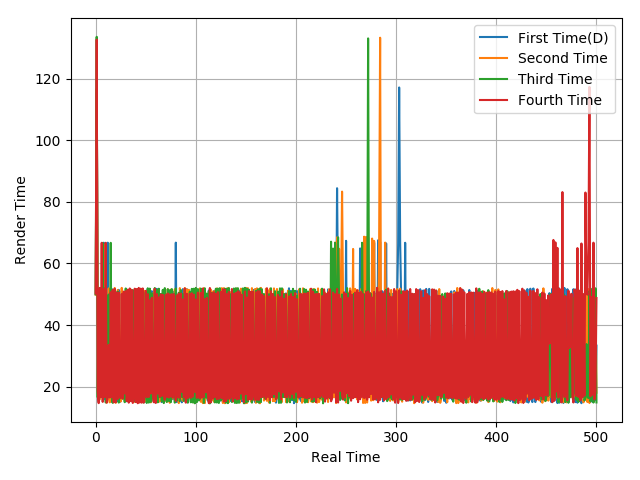

The file beside this chart, header and first rows:
50.11, 115.27, 51.96, 15.14, 16.51, 51.2, 50.02, 16.61, 66.73, 15.85, 50.84, 16.62, 66.74, 16.45, 15.65, 51.27, 15.11, 51.6, 15.05, 51.62, 16.64, 50.06, 15.27, 51.42
49.86, 116.7, 50.62, 17.81, 15.91, 50.59, 48.44, 17.12, 66.18, 16.65, 51.87, 14.79, 16.64, 51.91, 14.91, 51.76, 16.63, 16.66, 48.01, 52.05, 14.74, 17.69, 51.4, 50.04
49.98, 133.6, 16.54, 50.2, 16.63, 49.88, 16.61, 66.66, 16.69, 51.97, 14.87, 17.38, 49.2, 49.92, 18.64, 66.69, 16.63, 14.74, 50.22, 18.38, 50.59, 16.27, 50.87, 14.83
50.25, 132.7, 18.58, 14.65, 52.06, 16.64, 66.71, 15.05, 51.63, 16.63, 66.71, 14.83, 16.58, 33.56, 16.5, 50.63, 16.55, 51.41, 14.89, 51.76, 14.93, 50.58, 16.02, 50.57
